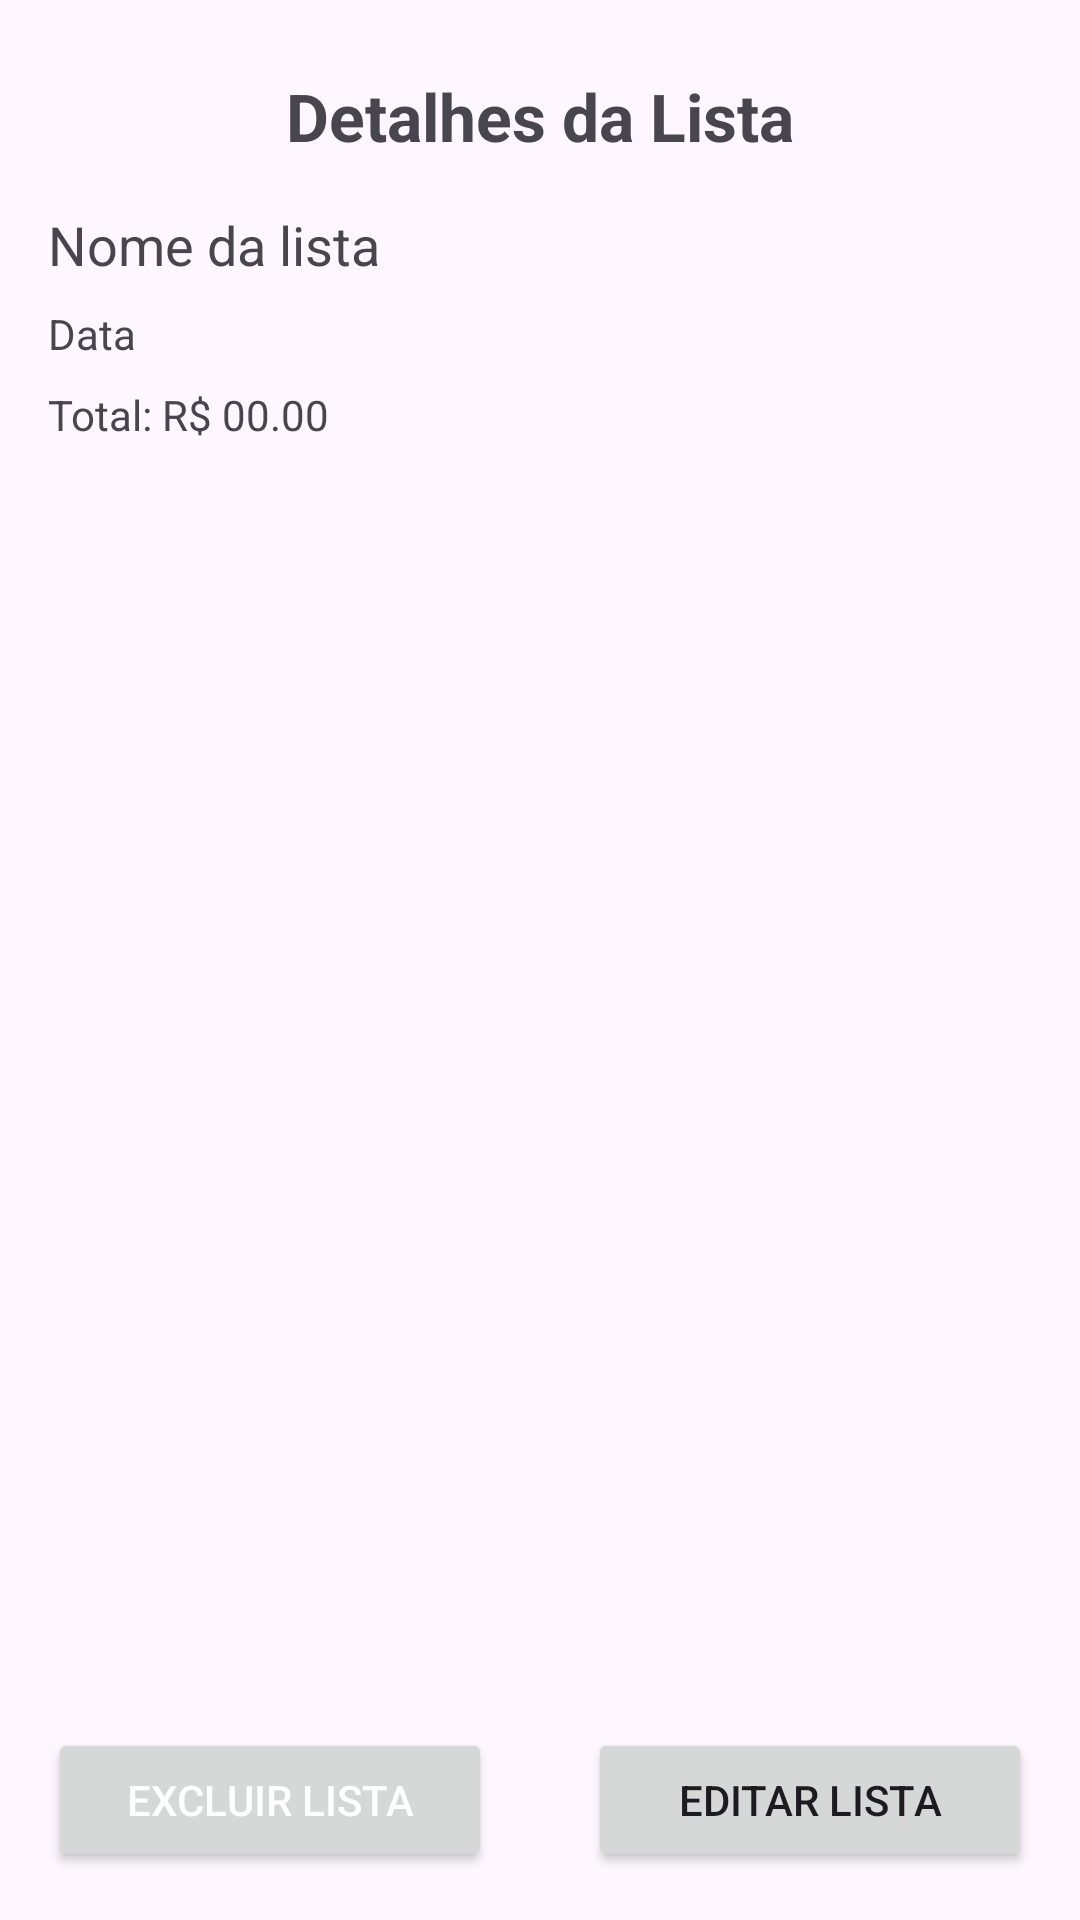

Write the Android layout XML for this screen, with the resource values it uses.
<!-- AndroidManifest.xml: application theme Theme.Listacompras -->
<!-- res/layout/activity_lista_detalhes.xml -->
<?xml version="1.0" encoding="utf-8"?>
<androidx.constraintlayout.widget.ConstraintLayout
    xmlns:android="http://schemas.android.com/apk/res/android"
    xmlns:app="http://schemas.android.com/apk/res-auto"
    android:id="@+id/main"
    android:layout_width="match_parent"
    android:layout_height="match_parent">

    <TextView
        android:id="@+id/textViewTituloDetalhes"
        android:layout_width="wrap_content"
        android:layout_height="wrap_content"
        android:text="Detalhes da Lista"
        android:textStyle="bold"
        android:textSize="22sp"
        app:layout_constraintTop_toTopOf="parent"
        app:layout_constraintStart_toStartOf="parent"
        app:layout_constraintEnd_toEndOf="parent"
        android:layout_marginTop="24dp"/>

    <TextView
        android:id="@+id/textViewNomeLista"
        android:layout_width="wrap_content"
        android:layout_height="wrap_content"
        android:text="Nome da lista"
        android:textSize="18sp"
        app:layout_constraintTop_toBottomOf="@id/textViewTituloDetalhes"
        app:layout_constraintStart_toStartOf="parent"
        android:layout_marginStart="16dp"
        android:layout_marginTop="16dp"/>

    <TextView
        android:id="@+id/textViewDataLista"
        android:layout_width="wrap_content"
        android:layout_height="wrap_content"
        android:text="Data"
        app:layout_constraintTop_toBottomOf="@id/textViewNomeLista"
        app:layout_constraintStart_toStartOf="parent"
        android:layout_marginStart="16dp"
        android:layout_marginTop="8dp"/>

    <TextView
        android:id="@+id/textViewTotalLista"
        android:layout_width="wrap_content"
        android:layout_height="wrap_content"
        android:text="Total: R$ 00.00"
        app:layout_constraintTop_toBottomOf="@id/textViewDataLista"
        app:layout_constraintStart_toStartOf="parent"
        android:layout_marginStart="16dp"
        android:layout_marginTop="8dp"/>

    <LinearLayout
        android:id="@+id/containerItens"
        android:layout_width="0dp"
        android:layout_height="0dp"
        android:orientation="vertical"
        android:padding="16dp"
        app:layout_constraintTop_toBottomOf="@id/textViewTotalLista"
        app:layout_constraintBottom_toTopOf="@id/buttonExcluir"
        app:layout_constraintStart_toStartOf="parent"
        app:layout_constraintEnd_toEndOf="parent"/>

    <Button
        android:id="@+id/buttonExcluir"
        android:layout_width="0dp"
        android:layout_height="wrap_content"
        android:text="Excluir Lista"
        android:textColor="@android:color/white"
        app:layout_constraintBottom_toBottomOf="parent"
        app:layout_constraintStart_toStartOf="parent"
        app:layout_constraintEnd_toStartOf="@+id/buttonEditar"
        android:layout_margin="16dp"/>

    <Button
        android:id="@+id/buttonEditar"
        android:layout_width="0dp"
        android:layout_height="wrap_content"
        android:text="Editar Lista"
        app:layout_constraintBottom_toBottomOf="parent"
        app:layout_constraintStart_toEndOf="@id/buttonExcluir"
        app:layout_constraintEnd_toEndOf="parent"
        android:layout_margin="16dp"/>
</androidx.constraintlayout.widget.ConstraintLayout>
<!-- resources referenced by this layout -->
<resources>
  <style name="Theme.Listacompras" parent="Base.Theme.Listacompras" />
  <style name="Base.Theme.Listacompras" parent="Theme.Material3.DayNight.NoActionBar">
          
          
      </style>
</resources>
